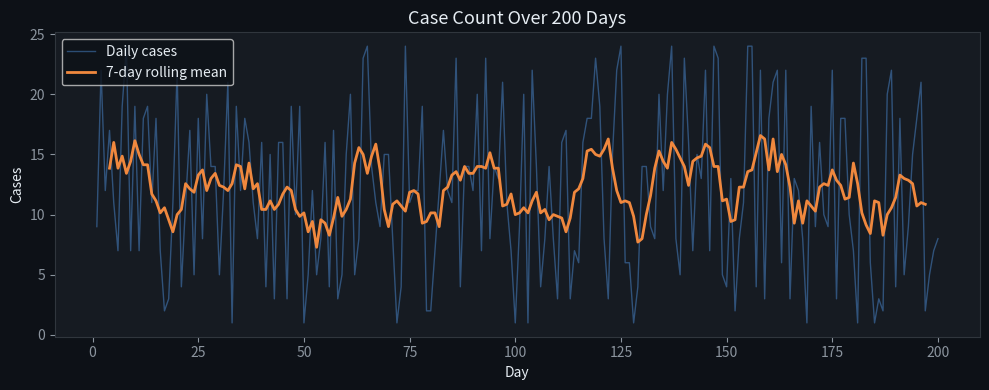
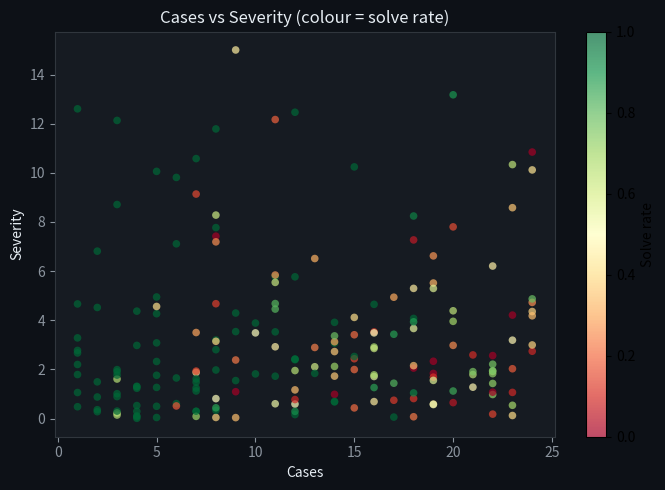
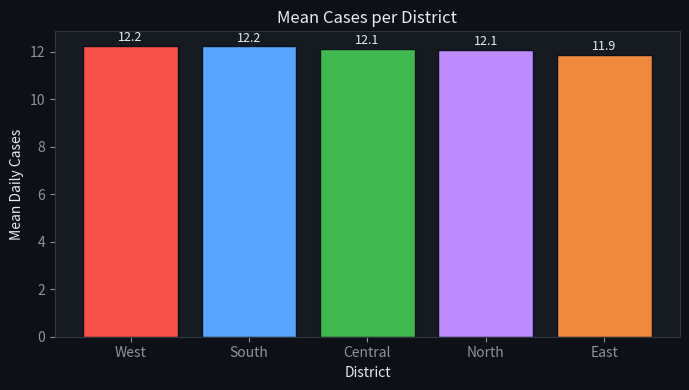
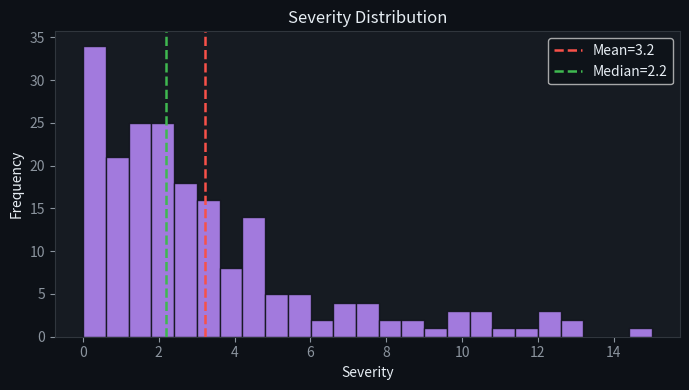
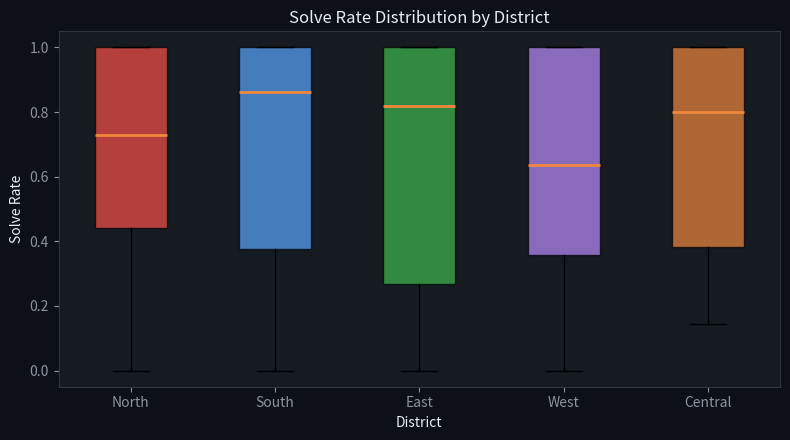
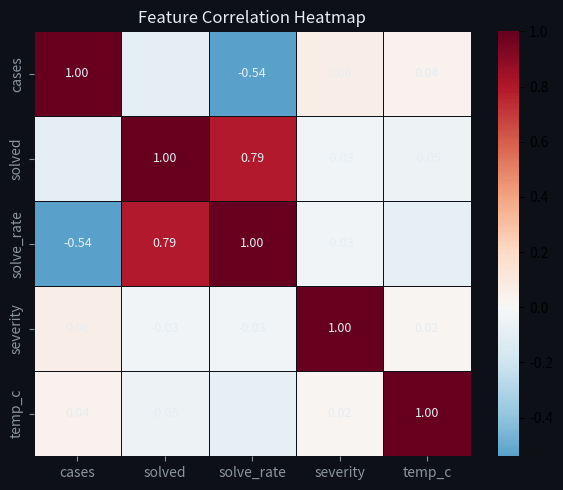

Recreate these plots in Python, in order.
"""module_03/main.py — Visualisation: Seeing the Evidence.

A detective doesn't stare at raw numbers — they look at charts.
Patterns that are invisible in a spreadsheet jump out in a good plot.
This module teaches Matplotlib and Seaborn for data exploration.

Run: python main.py
"""

import os
import numpy as np
import pandas as pd
import matplotlib
matplotlib.use("Agg")
import matplotlib.pyplot as plt
import seaborn as sns

RANDOM_SEED = 42
PLOTS_DIR   = "plots"
os.makedirs(PLOTS_DIR, exist_ok=True)
rng = np.random.default_rng(RANDOM_SEED)

DARK_BG  = "#0d1117"
PANEL_BG = "#161b22"
TEXT_COL = "#e6edf3"
GRID_COL = "#30363d"

print("=" * 56)
print("MODULE 03 — Visualisation: Seeing the Evidence")
print("=" * 56)

# ── Shared dataset: 200-day detective agency log ──────────────
n = 200
DISTRICTS = ["North", "South", "East", "West", "Central"]
data = pd.DataFrame({
    "day":      np.arange(1, n+1),
    "district": rng.choice(DISTRICTS, n),
    "cases":    rng.integers(1, 25, n),
    "solved":   rng.integers(0, 20, n),
    "temp_c":   20 + 10 * np.sin(np.linspace(0, 4*np.pi, n)) + rng.normal(0, 2, n),
    "severity": rng.exponential(scale=3, size=n).clip(0, 15),
})
data["solve_rate"] = (data["solved"] / data["cases"]).clip(0, 1)

print(f"Dataset: {data.shape[0]} days, {data.shape[1]} columns")
print(data.head(3).to_string())


# ── 1. LINE PLOT — case trend over time ──────────────────────
print("\n── 1. Line plot ────────────────────────────────────────")
fig, ax = plt.subplots(figsize=(10, 4), facecolor=DARK_BG)
ax.set_facecolor(PANEL_BG)

# 7-day rolling average
rolling = data["cases"].rolling(7, center=True).mean()

ax.plot(data["day"], data["cases"], color="#58a6ff", alpha=0.4,
        linewidth=1, label="Daily cases")
ax.plot(data["day"], rolling,       color="#f0883e", linewidth=2,
        label="7-day rolling mean")
ax.set_title("Case Count Over 200 Days", color=TEXT_COL, fontsize=13)
ax.set_xlabel("Day",    color=TEXT_COL)
ax.set_ylabel("Cases",  color=TEXT_COL)
ax.tick_params(colors="#8b949e")
ax.spines[:].set_color(GRID_COL)
ax.legend(facecolor=DARK_BG, labelcolor=TEXT_COL)
plt.tight_layout()
plt.savefig(f"{PLOTS_DIR}/03_line.png", dpi=120, facecolor=fig.get_facecolor())
plt.close()
print(f"  Saved → {PLOTS_DIR}/03_line.png")


# ── 2. SCATTER PLOT — cases vs severity ──────────────────────
print("── 2. Scatter plot ─────────────────────────────────────")
fig, ax = plt.subplots(figsize=(7, 5), facecolor=DARK_BG)
ax.set_facecolor(PANEL_BG)

sc = ax.scatter(data["cases"], data["severity"],
                c=data["solve_rate"], cmap="RdYlGn",
                s=30, alpha=0.7, edgecolors="none")
plt.colorbar(sc, ax=ax, label="Solve rate")
ax.set_xlabel("Cases",    color=TEXT_COL)
ax.set_ylabel("Severity", color=TEXT_COL)
ax.set_title("Cases vs Severity (colour = solve rate)", color=TEXT_COL)
ax.tick_params(colors="#8b949e")
ax.spines[:].set_color(GRID_COL)
plt.tight_layout()
plt.savefig(f"{PLOTS_DIR}/03_scatter.png", dpi=120, facecolor=fig.get_facecolor())
plt.close()
print(f"  Saved → {PLOTS_DIR}/03_scatter.png")


# ── 3. BAR CHART — mean cases per district ───────────────────
print("── 3. Bar chart ────────────────────────────────────────")
by_dist = data.groupby("district")["cases"].mean().sort_values(ascending=False)
fig, ax = plt.subplots(figsize=(7, 4), facecolor=DARK_BG)
ax.set_facecolor(PANEL_BG)
colours = ["#f85149","#58a6ff","#3fb950","#bc8cff","#f0883e"]
ax.bar(by_dist.index, by_dist.values, color=colours, edgecolor=DARK_BG)
ax.set_title("Mean Cases per District", color=TEXT_COL)
ax.set_xlabel("District", color=TEXT_COL)
ax.set_ylabel("Mean Daily Cases", color=TEXT_COL)
ax.tick_params(colors="#8b949e")
ax.spines[:].set_color(GRID_COL)
for i, v in enumerate(by_dist.values):
    ax.text(i, v + 0.2, f"{v:.1f}", ha="center", color=TEXT_COL, fontsize=9)
plt.tight_layout()
plt.savefig(f"{PLOTS_DIR}/03_bar.png", dpi=120, facecolor=fig.get_facecolor())
plt.close()
print(f"  Saved → {PLOTS_DIR}/03_bar.png")


# ── 4. HISTOGRAM — severity distribution ─────────────────────
print("── 4. Histogram ────────────────────────────────────────")
fig, ax = plt.subplots(figsize=(7, 4), facecolor=DARK_BG)
ax.set_facecolor(PANEL_BG)
ax.hist(data["severity"], bins=25, color="#bc8cff", edgecolor=DARK_BG, alpha=0.85)
ax.axvline(data["severity"].mean(),   color="#f85149", linestyle="--",
           linewidth=1.8, label=f"Mean={data['severity'].mean():.1f}")
ax.axvline(data["severity"].median(), color="#3fb950", linestyle="--",
           linewidth=1.8, label=f"Median={data['severity'].median():.1f}")
ax.set_title("Severity Distribution", color=TEXT_COL)
ax.set_xlabel("Severity", color=TEXT_COL)
ax.set_ylabel("Frequency", color=TEXT_COL)
ax.tick_params(colors="#8b949e")
ax.spines[:].set_color(GRID_COL)
ax.legend(facecolor=DARK_BG, labelcolor=TEXT_COL)
plt.tight_layout()
plt.savefig(f"{PLOTS_DIR}/03_hist.png", dpi=120, facecolor=fig.get_facecolor())
plt.close()
print(f"  Saved → {PLOTS_DIR}/03_hist.png")


# ── 5. BOX PLOT — solve rate per district ────────────────────
print("── 5. Box plot ─────────────────────────────────────────")
fig, ax = plt.subplots(figsize=(8, 4.5), facecolor=DARK_BG)
ax.set_facecolor(PANEL_BG)
groups = [data[data["district"]==d]["solve_rate"].values for d in DISTRICTS]
bp = ax.boxplot(groups, labels=DISTRICTS, patch_artist=True,
                medianprops=dict(color="#f0883e", linewidth=2))
for patch, colour in zip(bp["boxes"], colours):
    patch.set_facecolor(colour)
    patch.set_alpha(0.7)
ax.set_title("Solve Rate Distribution by District", color=TEXT_COL)
ax.set_xlabel("District",    color=TEXT_COL)
ax.set_ylabel("Solve Rate",  color=TEXT_COL)
ax.tick_params(colors="#8b949e")
ax.spines[:].set_color(GRID_COL)
plt.tight_layout()
plt.savefig(f"{PLOTS_DIR}/03_boxplot.png", dpi=120, facecolor=fig.get_facecolor())
plt.close()
print(f"  Saved → {PLOTS_DIR}/03_boxplot.png")


# ── 6. SEABORN CORRELATION HEATMAP ───────────────────────────
print("── 6. Seaborn heatmap ──────────────────────────────────")
numeric_cols = ["cases", "solved", "solve_rate", "severity", "temp_c"]
corr = data[numeric_cols].corr()

fig, ax = plt.subplots(figsize=(6, 5), facecolor=DARK_BG)
ax.set_facecolor(PANEL_BG)
sns.heatmap(corr, annot=True, fmt=".2f", cmap="RdBu_r", center=0, ax=ax,
            linewidths=0.5, linecolor=DARK_BG, annot_kws={"color": TEXT_COL, "size": 9})
ax.set_title("Feature Correlation Heatmap", color=TEXT_COL)
ax.tick_params(colors="#8b949e")
plt.tight_layout()
plt.savefig(f"{PLOTS_DIR}/03_heatmap.png", dpi=120, facecolor=fig.get_facecolor())
plt.close()
print(f"  Saved → {PLOTS_DIR}/03_heatmap.png")


print("""
Key Matplotlib concepts:
  fig, ax = plt.subplots()   → create figure and axes
  ax.plot()                  → line chart
  ax.scatter()               → scatter chart
  ax.bar() / ax.barh()       → bar charts
  ax.hist()                  → histogram
  ax.boxplot()               → box-and-whisker
  plt.savefig("out.png")     → always save, never show (Windows/Agg)
  plt.close()                → free memory after saving
""")

print("✓ Module 03 complete. Your evidence speaks in pictures now.")
